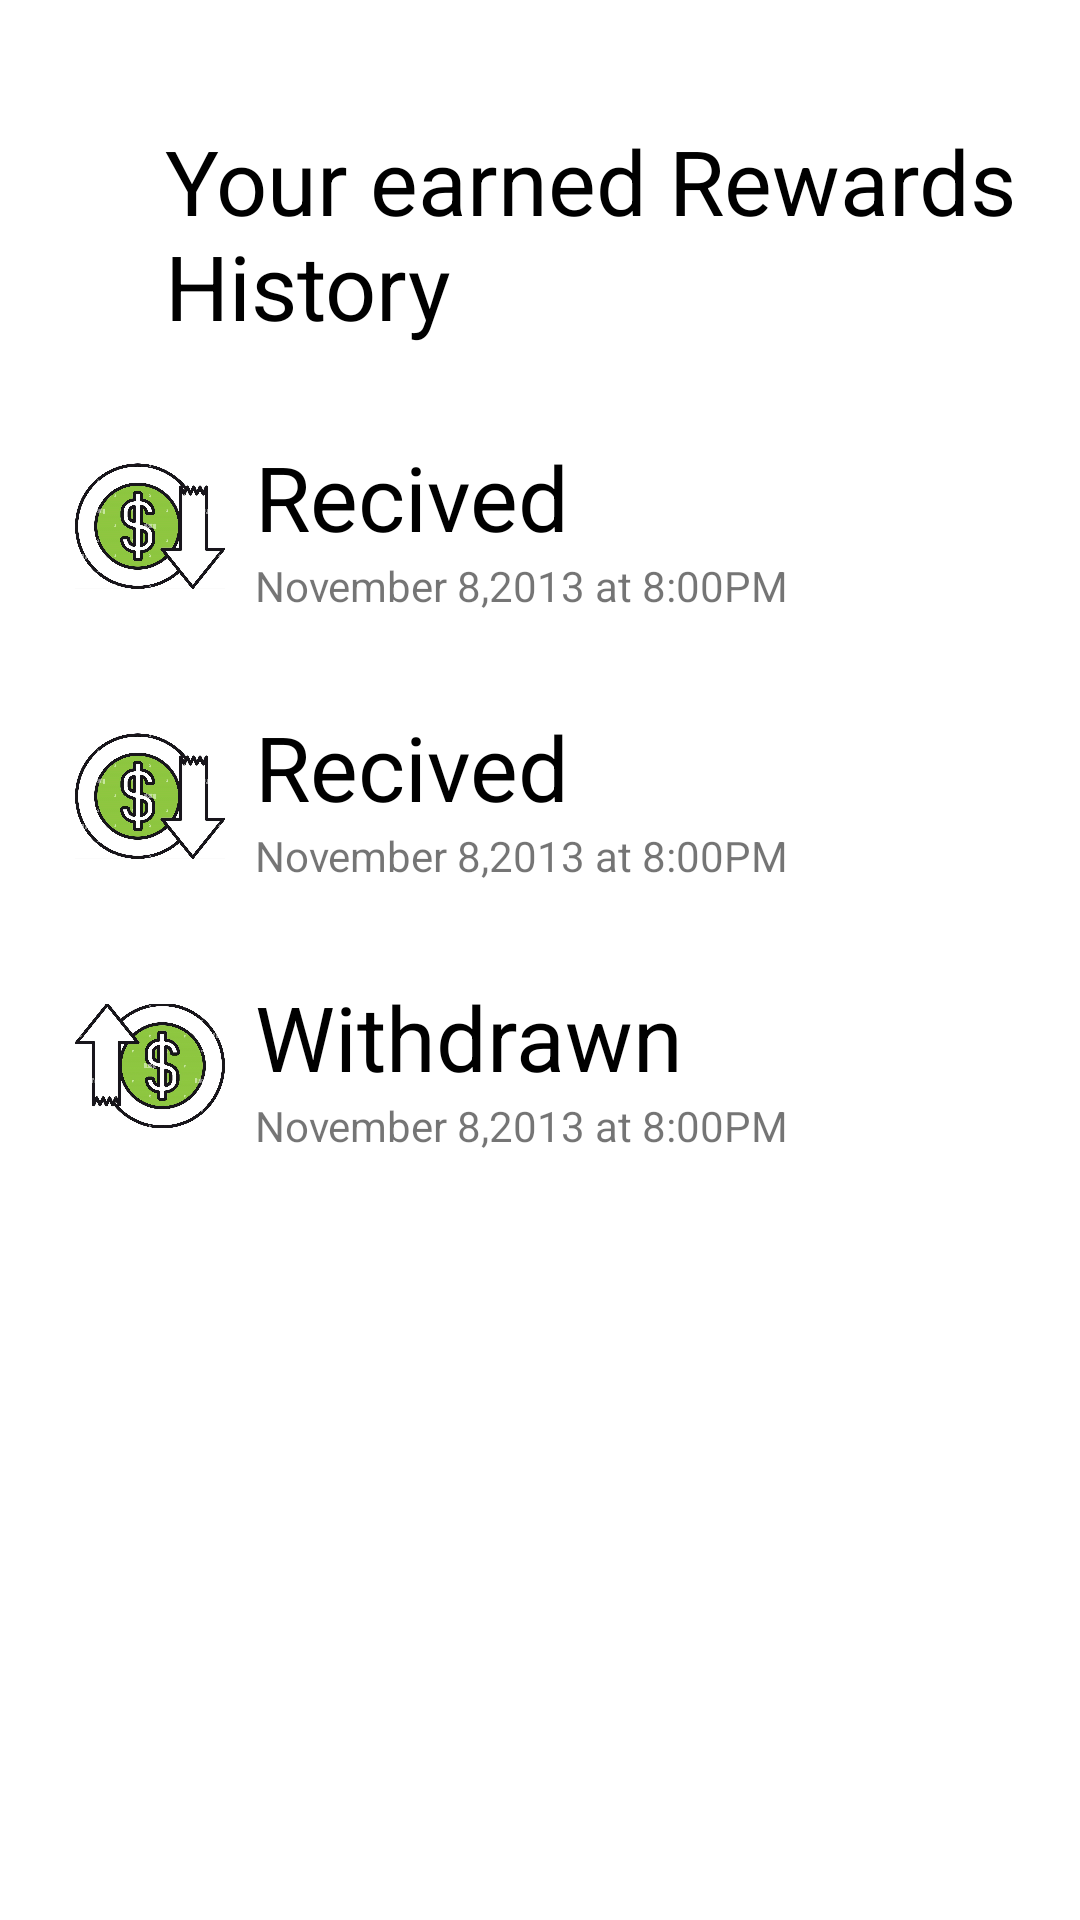

This screen was rendered from an Android layout file. Write that file and the resources it references.
<!-- AndroidManifest.xml: application theme Theme.GarbageCollection -->
<!-- res/layout/fragment_rewards.xml -->
<?xml version="1.0" encoding="utf-8"?>
<RelativeLayout xmlns:android="http://schemas.android.com/apk/res/android"
    xmlns:tools="http://schemas.android.com/tools"
    android:layout_width="match_parent"
    android:layout_height="match_parent"
    tools:context=".Rewards"
    android:background="@color/white">

    
    <TextView
        android:layout_width="match_parent"
        android:layout_height="wrap_content"
        android:layout_marginTop="40dp"
        android:text="Your earned Rewards History"
        android:layout_marginStart="55dp"
        android:textSize="30sp"
        android:textColor="@color/black"
        android:id="@+id/txt"/>
    <LinearLayout
        android:layout_width="wrap_content"
        android:layout_height="wrap_content"
        android:layout_marginTop="30dp"
        android:layout_marginStart="25dp"
        android:layout_below="@+id/txt"
        android:orientation="horizontal"
        android:id="@+id/first">
        <ImageView
            android:layout_width="50dp"
            android:layout_height="60dp"
            android:src="@drawable/img__2"/>
        <LinearLayout
            android:layout_width="wrap_content"
            android:layout_height="wrap_content"
            android:layout_marginStart="10dp"
            android:layout_below="@+id/txt"
            android:orientation="vertical">
            <TextView
                android:layout_width="wrap_content"
                android:layout_height="wrap_content"
                android:text="Recived"
                android:textColor="@color/black"
                android:textSize="30sp"
                />
            <TextView
                android:layout_width="wrap_content"
                android:layout_height="wrap_content"
                android:text="November 8,2013 at 8:00PM"/>


        </LinearLayout>
    </LinearLayout>
    <LinearLayout
        android:layout_width="wrap_content"
        android:layout_height="wrap_content"
        android:layout_marginTop="30dp"
        android:layout_marginStart="25dp"
        android:layout_below="@+id/first"
        android:orientation="horizontal"
        android:id="@+id/second">
        <ImageView
            android:layout_width="50dp"
            android:layout_height="60dp"
            android:src="@drawable/img__2"/>
        <LinearLayout
            android:layout_width="wrap_content"
            android:layout_height="wrap_content"
            android:layout_marginStart="10dp"
            android:layout_below="@+id/txt"
            android:orientation="vertical">
            <TextView
                android:layout_width="wrap_content"
                android:layout_height="wrap_content"
                android:text="Recived"
                android:textColor="@color/black"
                android:textSize="30sp"
                />
            <TextView
                android:layout_width="wrap_content"
                android:layout_height="wrap_content"
                android:text="November 8,2013 at 8:00PM"/>


        </LinearLayout>
    </LinearLayout>
    <LinearLayout
        android:layout_width="wrap_content"
        android:layout_height="wrap_content"
        android:layout_marginTop="30dp"
        android:layout_marginStart="25dp"
        android:layout_below="@+id/second"
        android:orientation="horizontal"
        android:id="@+id/third">
        <ImageView
            android:layout_width="50dp"
            android:layout_height="60dp"
            android:src="@drawable/img__1"/>
        <LinearLayout
            android:layout_width="wrap_content"
            android:layout_height="wrap_content"
            android:layout_marginStart="10dp"
            android:layout_below="@+id/txt"
            android:orientation="vertical">
            <TextView
                android:layout_width="wrap_content"
                android:layout_height="wrap_content"
                android:text="Withdrawn"
                android:textColor="@color/black"
                android:textSize="30sp"
                />
            <TextView
                android:layout_width="wrap_content"
                android:layout_height="wrap_content"
                android:text="November 8,2013 at 8:00PM"/>


        </LinearLayout>
    </LinearLayout>

</RelativeLayout>
<!-- resources referenced by this layout -->
<resources>
  <!-- drawable img__1: jpg bitmap (drawable, 148211 bytes) -->
  <!-- drawable img__2: jpg bitmap (drawable, 117526 bytes) -->
  <style name="Theme.GarbageCollection" parent="Theme.MaterialComponents.DayNight.DarkActionBar">
          
          <item name="colorPrimary">@color/purple_500</item>
          <item name="colorPrimaryVariant">@color/purple_700</item>
          <item name="colorOnPrimary">@color/white</item>
          
          <item name="colorSecondary">@color/teal_200</item>
          <item name="colorSecondaryVariant">@color/teal_700</item>
          <item name="colorOnSecondary">@color/black</item>
          
          <item name="android:statusBarColor">?attr/colorPrimaryVariant</item>
          
      </style>
  <!-- not gathered from this repository: default colours our renderer supplied (Android Studio template values) -->
  <color name="purple_500">#FF6200EE</color>
  <color name="purple_700">#FF3700B3</color>
  <color name="teal_200">#FF03DAC5</color>
  <color name="teal_700">#FF018786</color>
  <color name="black">#FF000000</color>
  <color name="white">#FFFFFFFF</color>
</resources>
